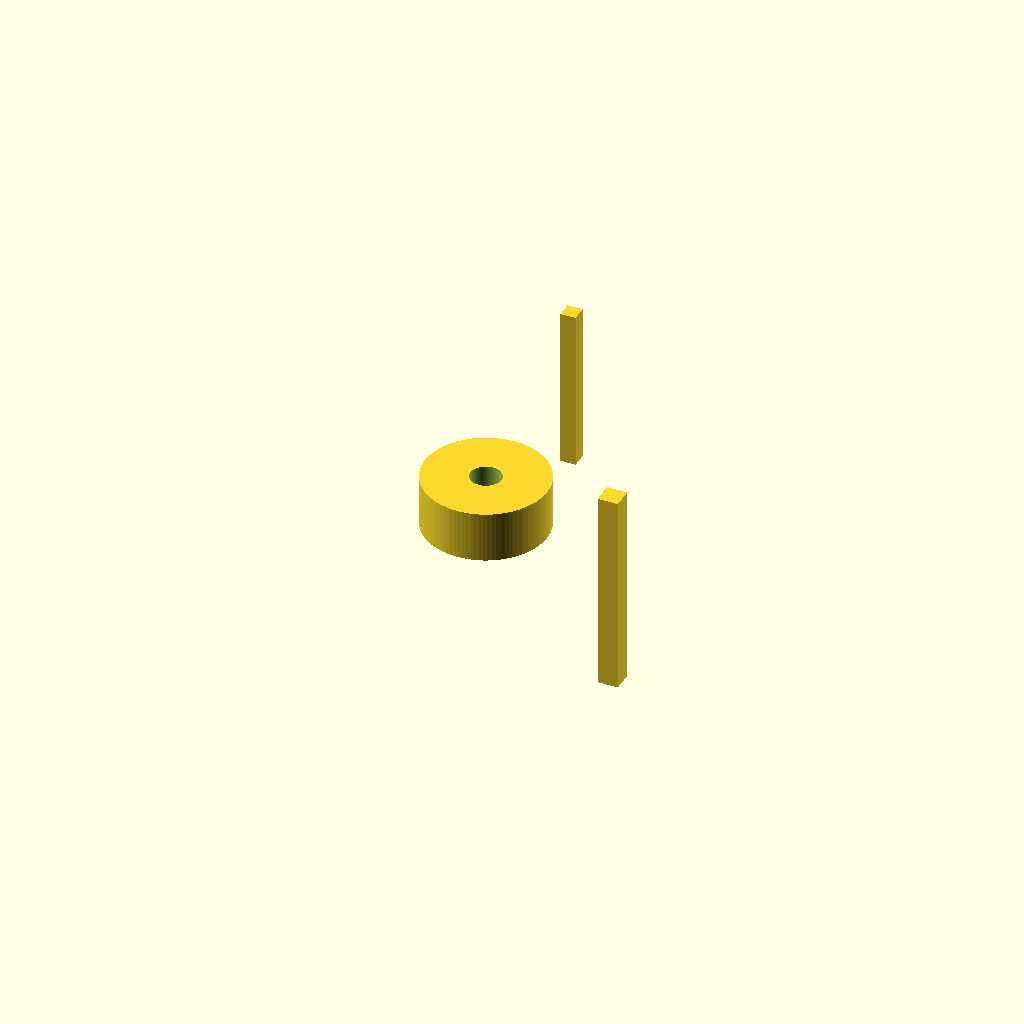
Cell 1 — every parameter at its default value.
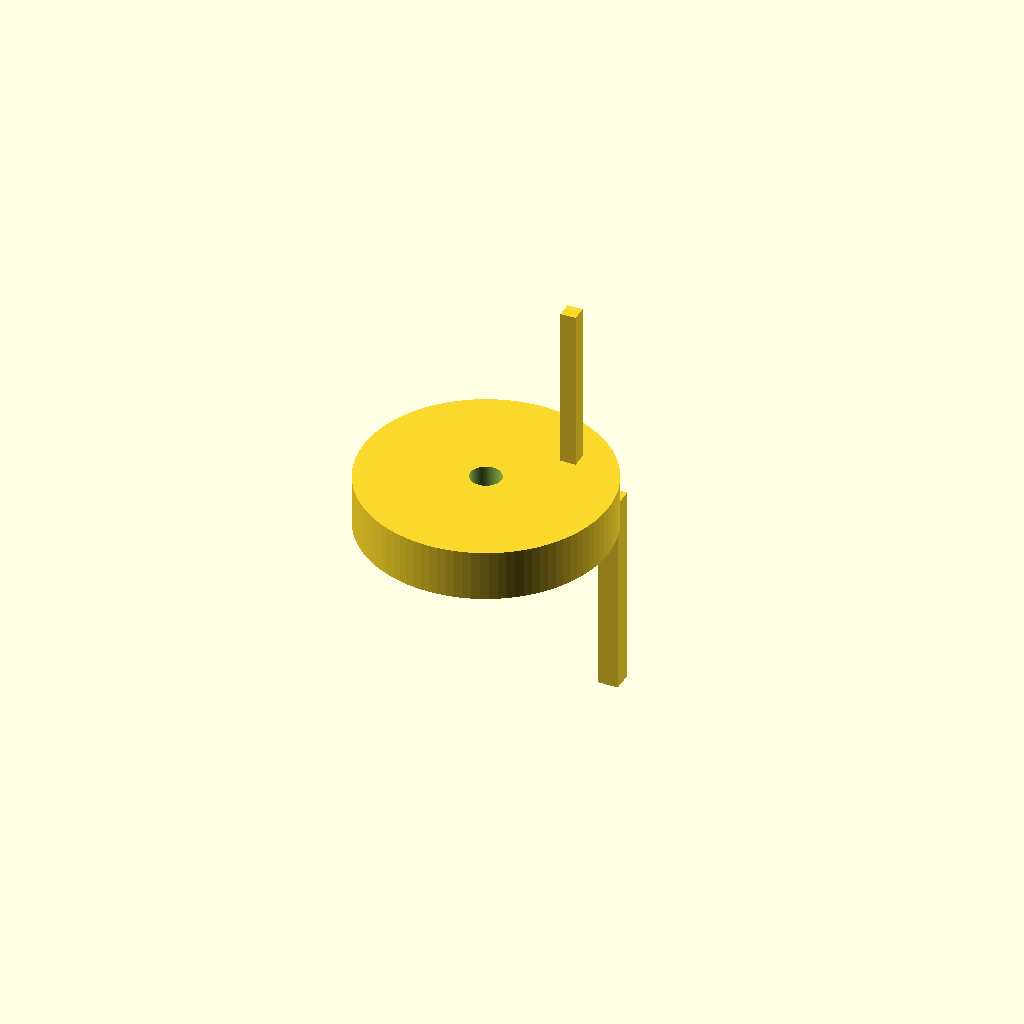
Cell 2: collar_d = 24 (everything else at default).
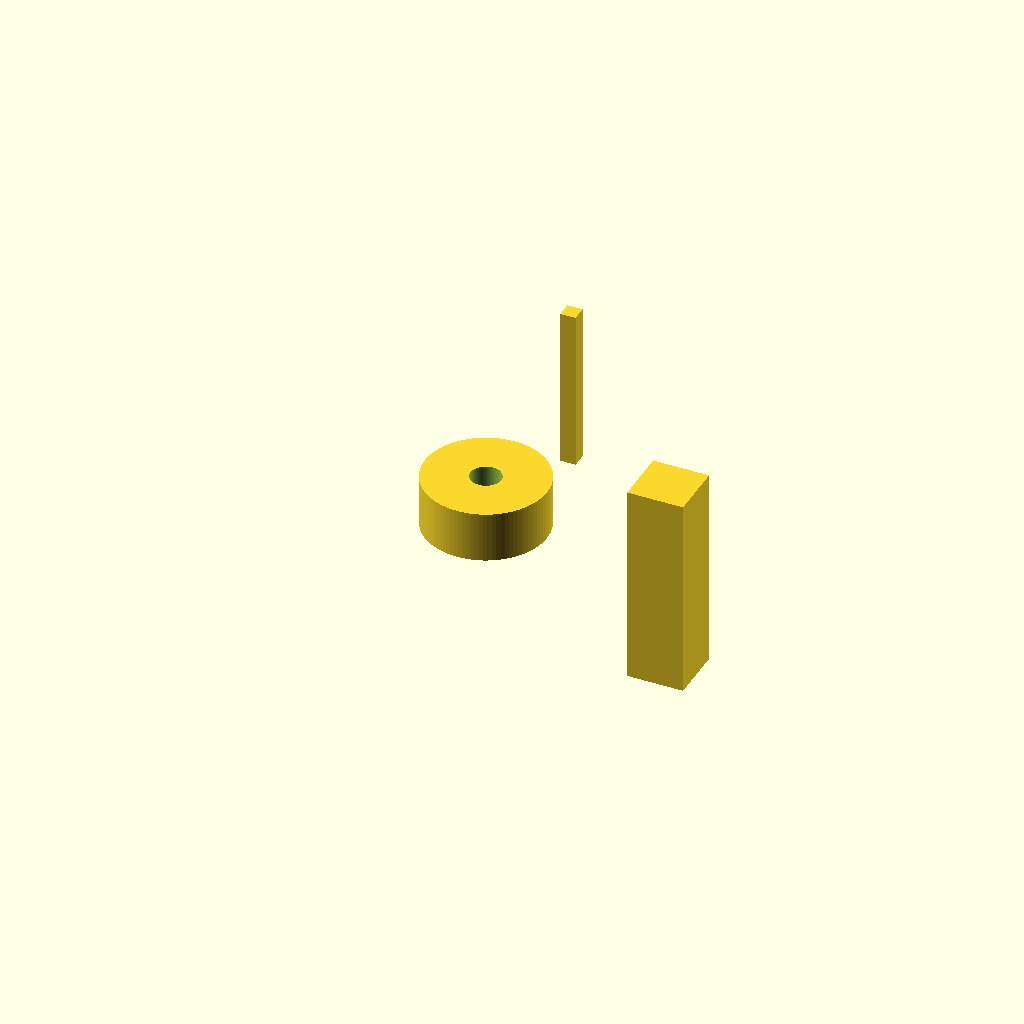
Cell 3: the same model with barb_8_bottom = 15.
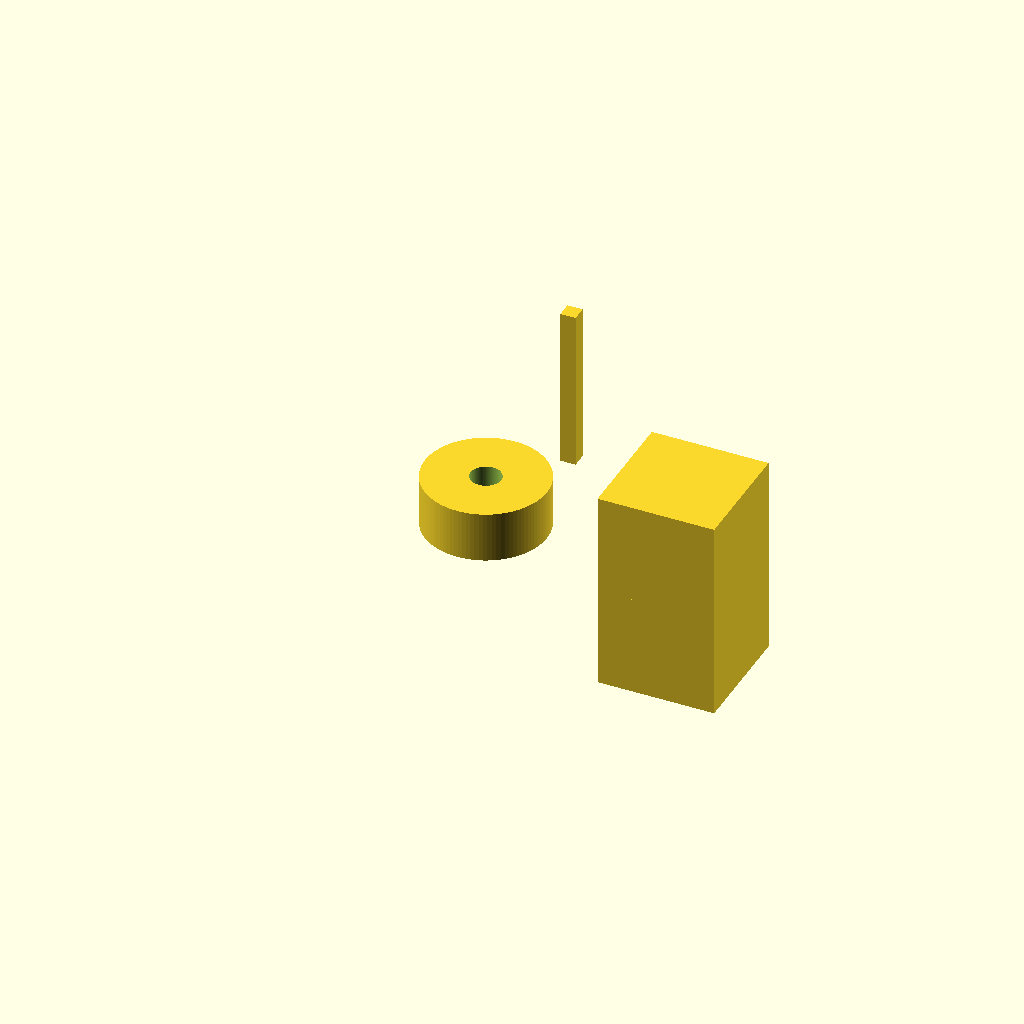
Cell 4: the same model with barb_8_top = 19.
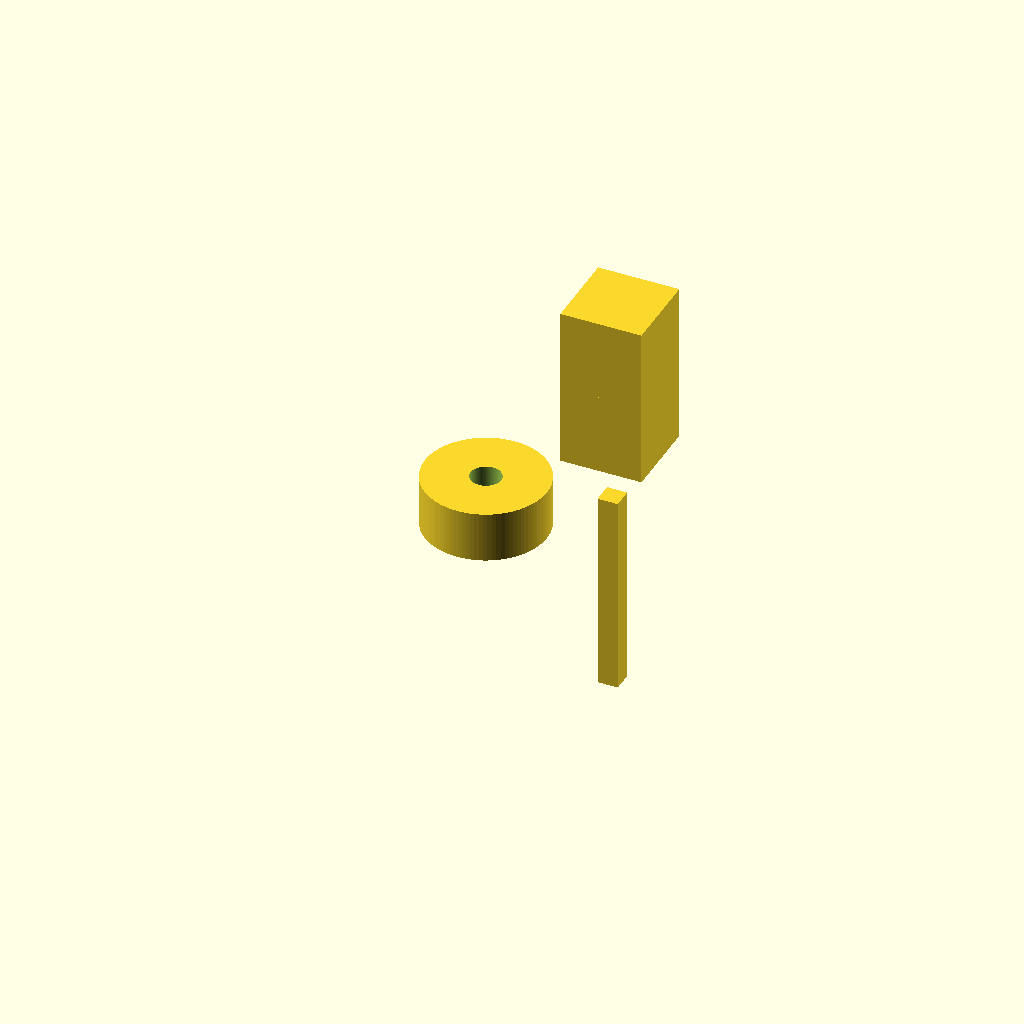
Cell 5: the same model with barb_5_bottom = 13.
All cells are drawn from one camera (rotation 55°, 0°, 25°, orthographic, colour scheme Cornfield), so only the parameter changes between them.
Source of the model, bench/results/gpu-v3-g5/code/scadcoder-v3/hose_barb_reducer_8_5_s3_a0.scad:
// Straight hose-barb reducer: 8 mm tubing to 5 mm tubing
// Print orientation: upright along Z, resting on XY plane at z = 0

$fn = 96;

// ---- Dimensions (mm) ----
collar_d      = 12;    // collar outer diameter
bore_d        = 3;     // through-bore diameter
barb_8_bottom = 7.5;   // 8 mm barb OD at bottom
barb_8_top    = 9.5;   // 8 mm barb OD at top
barb_5_bottom = 6.5;   // 5 mm barb OD at bottom
barb_5_top    = 5.0;   // 5 mm barb OD at top
eps           = 0.5;   // cutter overshoot

// ---- Model ----
difference() {
    union() {
        // 8 mm barbs, stacked
        for (z = [0, 10])
            translate([0, 0, z])
                linear_extrude(height = 10)
                    polygon(points = [[barb_8_bottom, barb_8_bottom],
                                       [barb_8_top, barb_8_bottom],
                                       [barb_8_top, barb_8_top],
                                       [barb_8_bottom, barb_8_top]]);
        // collar
        translate([0, 0, 20])
            cylinder(d = collar_d, h = 5);
        // 5 mm barbs, stacked
        for (z = [25, 33])
            translate([0, 0, z])
                linear_extrude(height = 8)
                    polygon(points = [[barb_5_bottom, barb_5_bottom],
                                       [barb_5_top, barb_5_bottom],
                                       [barb_5_top, barb_5_top],
                                       [barb_5_bottom, barb_5_top]]);
    }
    // through-bore, full length
    translate([0, 0, -eps])
        cylinder(d = bore_d, h = 41 + 2 * eps);
}
Parameter table extracted from the source (name, type, default, range or options):
collar_d: number, default 12
bore_d: number, default 3
barb_8_bottom: number, default 7.5
barb_8_top: number, default 9.5
barb_5_bottom: number, default 6.5
barb_5_top: number, default 5
eps: number, default 0.5
